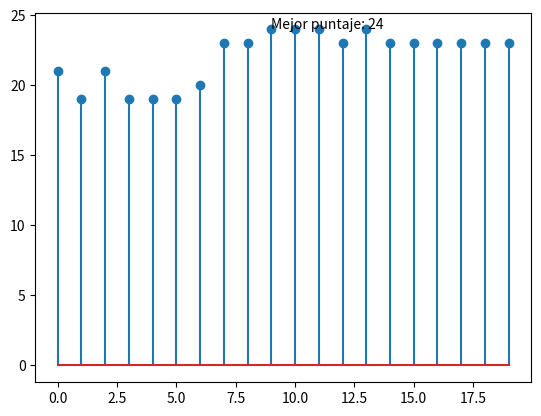

The script that saved this image:
import numpy as np
import matplotlib.pyplot as plt

'''
Enunciado: Distribución del dinero en el mes.
Una persona gana X cantidad de dinero, y quiere
hacer N compras, cada una de las N compras tiene un beneficio bi (i de 1 a N)
asociado. Indicar cuales compras debe hacer, de tal manera que no gaste más del
dinero que tiene en el mes y maximice el beneficio.
'''

# Pedir datos iniciales
N = 10# int(input('Ingrese el número de compras N: '))
X = 500 #int(input("Ingrese el presupuesto que tiene para comprar X: "))
bestYglobal = np.zeros((N,))

'''
# Ingresando los datos de usuario
b=[]
c=[]
for i in range(N):
    bi = int(input(f'Ingrese beneficio del producto {i} entre 1 y 5: '))
    while bi not in (1, 2, 3, 4, 5):
        print("[!] El beneficio debe ser de 1 a 5.")
        bi = int(input(f'Ingrese beneficio del producto {i} entre 1 y 5: '))
    b.append(bi)

    ci = int(input(f"Ingrese costo del producto {i}: "))
    while ci <= 0:
        print("Valor del costo incorrecto.")
        ci = int(input(f"Ingrese costo del producto {i}: "))
    c.append(ci)
'''

b = np.random.randint(low=1, high=5, size=(N,)) # Vector de beneficios
c = np.random.randint(1,20,N) # Vector de costos entre 1 y 20
bestFtglobal = 0
cycles = 20 # número de iteraciones
bestFts = np.zeros((cycles,)) # vector que guarda el mejor cromosoma en cada iteración
Z = 20
Y = np.random.randint(0, 2, (Z,N)) # Tamaño ZxN

for cycle in range(cycles):
    R = X - np.dot(Y,c) # Tamaño (5,)
    Ft = np.where(R>0, np.dot(Y,b), 0) # Tamaño
    # Guardar el mejor puntaje local y global, y el mejor cromosoma global
    bestFt = Ft.max()
    bestFts[cycle] = bestFt
    # print(f'Best Ft {bestFt} y cromosoma {Y[np.argmax(Ft)]} en iteración {cycle}')
    if bestFt > bestFtglobal:
        print(f'Y=\n{Y}')
        bestFtglobal = bestFt  # Guardando el mejor puntaje
        bestYglobal = Y[np.argmax(Ft)].copy()
        print(f'Mejor puntaje en iteración {cycle}: {bestFtglobal}')
        print(f'Mejor cromosoma en iteración {cycle}: {bestYglobal}')

    Ftsum = np.sum(Ft)
    pselect = Ft/Ftsum
    Ftmean = pselect.mean()
    score = pselect/Ftmean
    Pint = np.zeros((Z,N))
    '''
    print(f'c=\n{c}')
    print(f'b=\n{b}')
    print(f'R=\n{R}')
    print(f'Ft=\n{Ft}')
    print(f'Ftsum=\n{Ftsum}')
    print(f'Pint=\n{Pint}')
    print(f'pselect=\n{pselect}')
    print(f'Ftmean=\n{Ftmean}')
    print(f'score={score}')
    '''

    #  Muestreo estocástico del residuo
    for i in range(Z):
        Pint[i] = Y[np.argmax(score)]
        score[np.argmax(score)] -= 1
        #print(f'score={score}')
        #print()

    #print(f'Pint=\n{Pint}')

    # Generación del compañero para el cruce

    mates = np.zeros((Z,)).astype(int)

    for i in range(0, Z):
        mate = np.random.randint(0, Z)
        while mate == i:
            mate = np.random.randint(0, Z)
        mates[i] = int(mate)


    # print(f'mates = {mates}')

    # --------- Cruce de cromosomas -------- #
    # print('Cruce de cromosomas:')
    # print(f'Pint antes =\n{Pint}')
    cross_points = np.random.randint(1, N-1, size=(Z,))
    # print(f'cross points: ',cross_points)
    for i, point in enumerate(cross_points):
        # print(f'Concatenación cromosoma {i} con cromosoma {mates[i]}')
        # print(Pint[i][:point],'+',end='')
        # print(Pint[mates[i]][point:])
        Y[i] = np.r_[Pint[i][:point], Pint[mates[i]][point:]]
        # print('Resultado: ',Y[i])

    # print(f'Y después =\n{Y}')
else:
    print(f'Costos: {c}')
    print(f'Beneficios: {b}')
    print(f'Mejor cromosoma: {bestYglobal}')
    print(f'Mejor puntaje: {bestFtglobal}')
    plt.text(np.argmax(bestFts), bestFtglobal, f'Mejor puntaje: {bestFtglobal}')
    plt.stem(bestFts)
    plt.show()